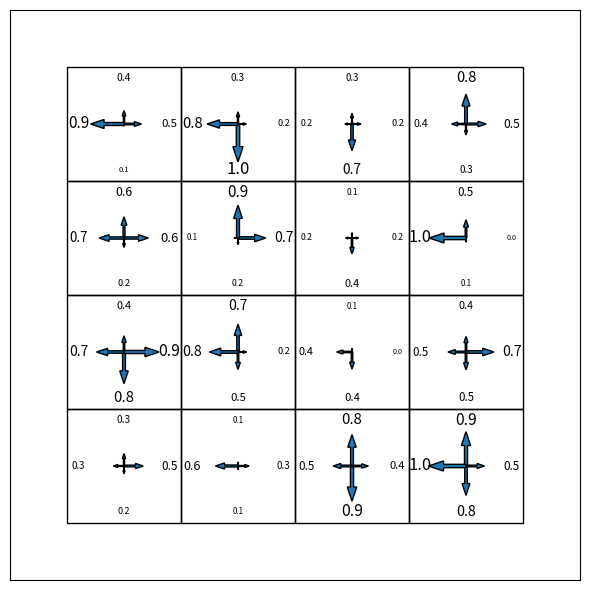

Source code (Python):
import numpy as np
import matplotlib.pyplot as plt
# Example values for the 4x4 grid
values = np.random.rand(4, 4, 4)  # Replace with your values
#direction = max(values[0])
print(values[1][1])
# Create the 4x4 grid with values at different sides
plt.figure(figsize=(6, 6))
cell_size = 1
for row in range(4):
    for col in range(4):
        value_top = values[row, col, 0]
        value_right = values[row, col, 1]
        value_bottom = values[row, col, 2]
        value_left = values[row, col, 3]
        
        # Draw the grid cell
        plt.gca().add_patch(plt.Rectangle((col, 3 - row), cell_size, cell_size, fill=False, color='black'))
        # Place values at different sides
        plt.text(col + 0.5, 3 - row + 0.9, f'{value_top:0.1f}', va='center', ha='center', fontsize=value_top*7+5, color='black')
        plt.text(col + 0.9, 3 - row + 0.5, f'{value_right:0.1f}', va='center', ha='center', fontsize=value_right*7+5, color='black')
        plt.text(col + 0.5, 3 - row + 0.1, f'{value_bottom:0.1f}', va='center', ha='center', fontsize=value_bottom*7+5, color='black')
        plt.text(col + 0.1, 3 - row + 0.5, f'{value_left:0.1f}', va='center', ha='center', fontsize=value_left*7+5, color='black')
        
        
        plt.arrow(col + 0.5, 3 - row + 0.5, 0, value_top * 0.2, width = value_top *0.03)
        plt.arrow(col + 0.5, 3 - row + 0.5, value_right * 0.2, 0, width = value_right *0.03)
        plt.arrow(col + 0.5, 3 - row + 0.5, 0, value_bottom * -0.2, width = value_bottom *0.03)
        plt.arrow(col + 0.5, 3 - row + 0.5, value_left * -0.2, 0, width = value_left *0.03)
        
# Customize plot appearance
plt.xlim(-0.5, 4.5)
plt.ylim(-0.5, 4.5)
plt.xticks([])
plt.yticks([])
plt.gca().invert_yaxis()
plt.grid()
plt.tight_layout()
# Show the plot
plt.show()